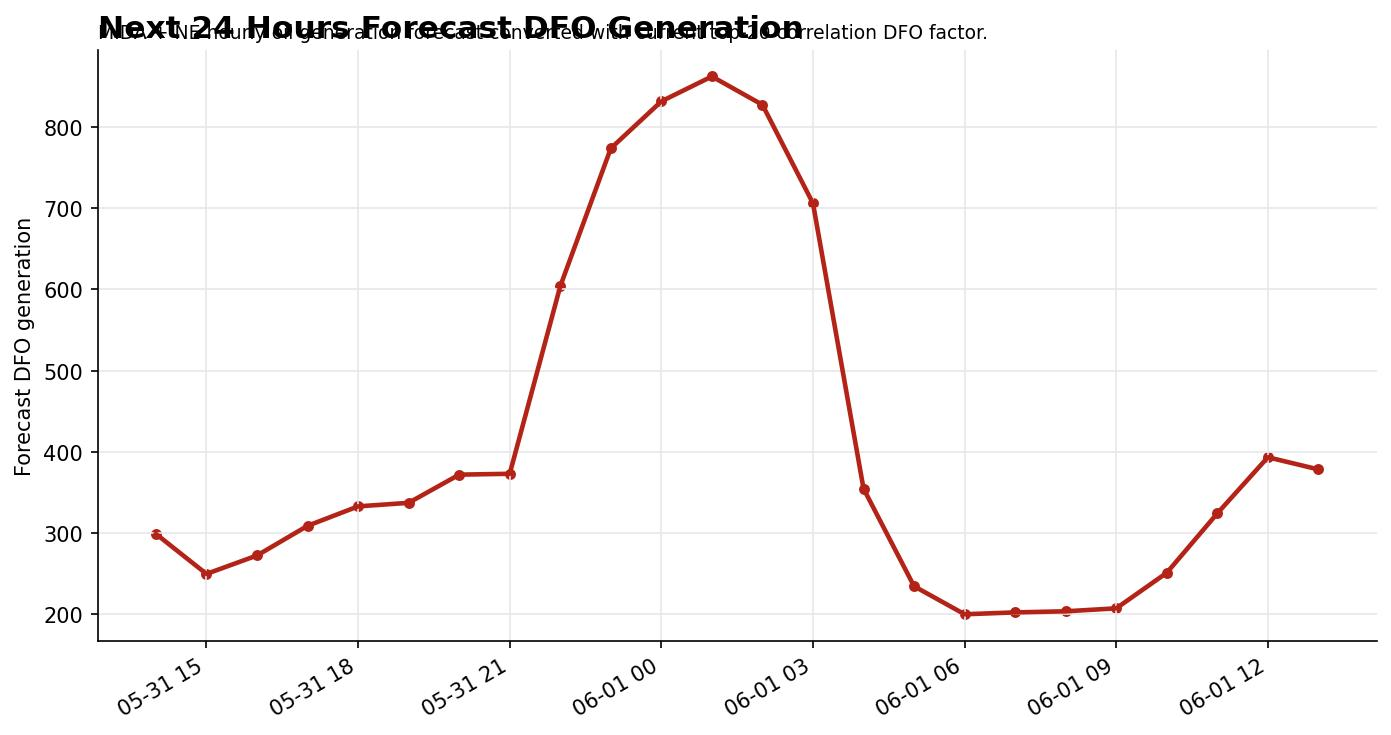

The data file committed next to this chart (first rows):
period, forecast_hour, model, mida_ne_dayahead_demand_forecast_mwh, avg_temperature_f, hdd_65, cdd_65, forecast_oil_generation_mwh, dfo_consumption_per_oil_mwh, forecast_dfo_generation, weather_source
2026-05-31T14, 1, fallback_hourly_load_weather_profile, 75572, 62.43, 2.57, 0.00, 260, 1.15, 299, nws_hourly
2026-05-31T15, 2, fallback_hourly_load_weather_profile, 76920, 65.79, 0.00, 0.79, 217.2, 1.15, 249.8, nws_hourly
2026-05-31T16, 3, fallback_hourly_load_weather_profile, 78265, 67.86, 0.00, 2.86, 236.9, 1.15, 272.4, nws_hourly
2026-05-31T17, 4, fallback_hourly_load_weather_profile, 79886, 69.50, 0.00, 4.50, 268.6, 1.15, 308.9, nws_hourly
2026-05-31T18, 5, fallback_hourly_load_weather_profile, 81655, 70.64, 0.00, 5.64, 289.4, 1.15, 332.9, nws_hourly
2026-05-31T19, 6, fallback_hourly_load_weather_profile, 84107, 71.50, 0.00, 6.50, 293.2, 1.15, 337.2, nws_hourly
2026-05-31T20, 7, fallback_hourly_load_weather_profile, 87192, 71.14, 0.00, 6.14, 323.4, 1.15, 371.9, nws_hourly
2026-05-31T21, 8, fallback_hourly_load_weather_profile, 89842, 70.71, 0.00, 5.71, 324.3, 1.15, 373, nws_hourly
2026-05-31T22, 9, fallback_hourly_load_weather_profile, 91101, 70.07, 0.00, 5.07, 525, 1.15, 603.7, nws_hourly
2026-05-31T23, 10, fallback_hourly_load_weather_profile, 91492, 68.43, 0.00, 3.43, 672.6, 1.15, 773.4, nws_hourly
2026-06-01T00, 11, fallback_hourly_load_weather_profile, 91172, 66.00, 0.00, 1.00, 722.9, 1.15, 831.3, nws_hourly
2026-06-01T01, 12, fallback_hourly_load_weather_profile, 88931, 63.50, 1.50, 0.00, 749.5, 1.15, 861.9, nws_hourly
2026-06-01T02, 13, fallback_hourly_load_weather_profile, 84256, 61.86, 3.14, 0.00, 719.2, 1.15, 827, nws_hourly
2026-06-01T03, 14, fallback_hourly_load_weather_profile, 79318, 60.43, 4.57, 0.00, 613.7, 1.15, 705.8, nws_hourly
2026-06-01T04, 15, fallback_hourly_load_weather_profile, 75592, 59.21, 5.79, 0.00, 308.4, 1.15, 354.7, nws_hourly
2026-06-01T05, 16, fallback_hourly_load_weather_profile, 0.000000, 57.93, 7.07, 0.00, 204, 1.15, 234.6, nws_hourly
2026-06-01T06, 17, fallback_hourly_load_weather_profile, 0.000000, 56.93, 8.07, 0.00, 174, 1.15, 200.1, nws_hourly
2026-06-01T07, 18, fallback_hourly_load_weather_profile, 0.000000, 55.79, 9.21, 0.00, 176, 1.15, 202.4, nws_hourly
2026-06-01T08, 19, fallback_hourly_load_weather_profile, 0.000000, 54.93, 10.07, 0.00, 177.2, 1.15, 203.8, nws_hourly
2026-06-01T09, 20, fallback_hourly_load_weather_profile, 0.000000, 54.50, 10.50, 0.00, 180.3, 1.15, 207.4, nws_hourly
2026-06-01T10, 21, fallback_hourly_load_weather_profile, 0.000000, 54.57, 10.43, 0.00, 218.4, 1.15, 251.2, nws_hourly
2026-06-01T11, 22, fallback_hourly_load_weather_profile, 0.000000, 55.79, 9.21, 0.00, 282, 1.15, 324.3, nws_hourly
2026-06-01T12, 23, fallback_hourly_load_weather_profile, 0.000000, 58.00, 7.00, 0.00, 342, 1.15, 393.3, nws_hourly
2026-06-01T13, 24, fallback_hourly_load_weather_profile, 0.000000, 60.71, 4.29, 0.00, 329, 1.15, 378.4, nws_hourly
